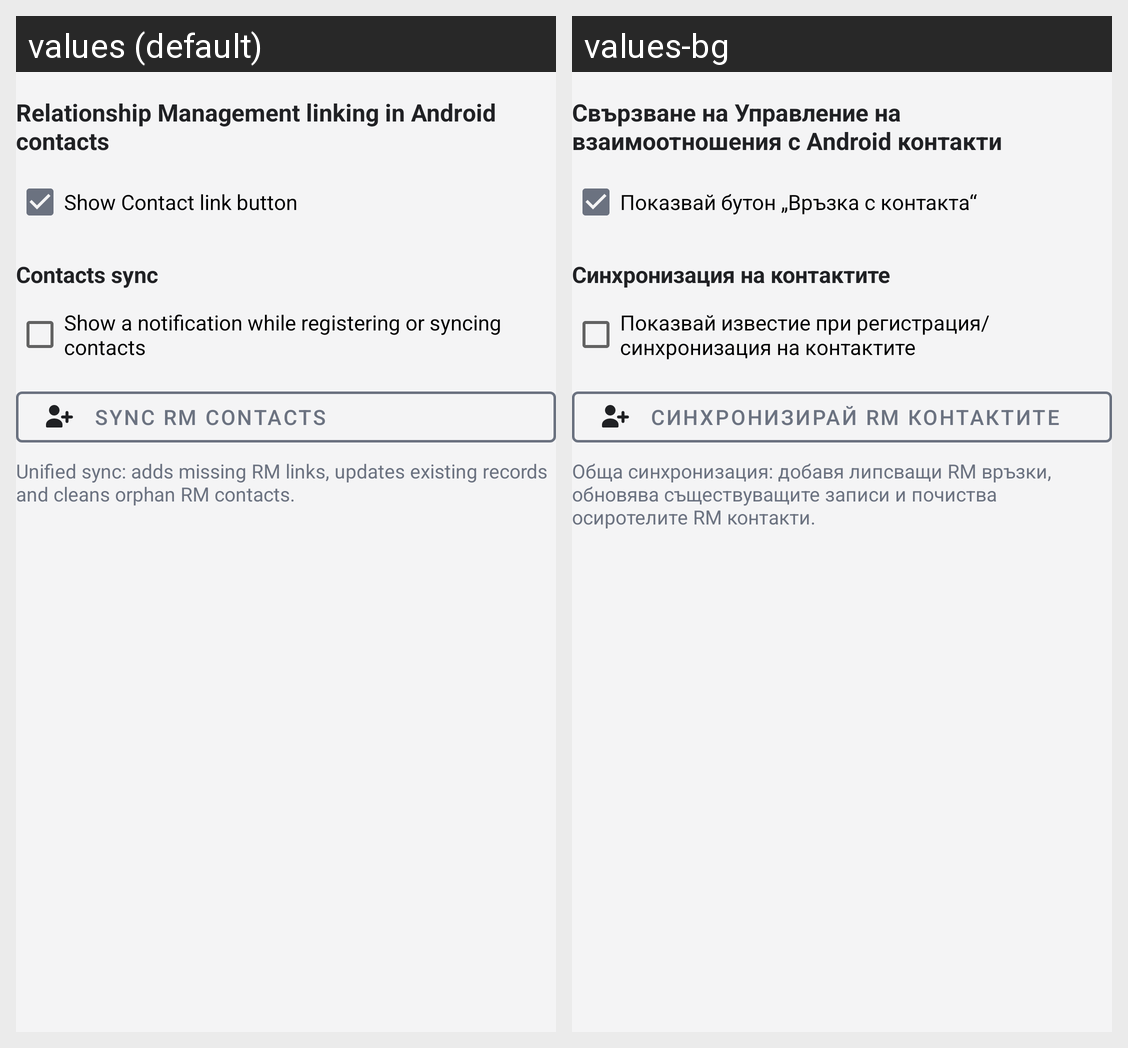

Locale-by-locale string values for the Android screen shown in this grid:
Android screen res/layout/section_contact_link.xml rendered under 2 locales, left to right: values (default), values-bg. Device: Nexus 5 (rendered at 1080×1920; each locale shown at half size, 540×960, under a caption strip naming it); theme Theme.CallLog.
Strings drawn on this screen, with the default value and each locale's value (text and hints the layout hard-codes, and strings that could not be matched under every locale, appear in the picture but are not listed):

contact_link_title
  values: Relationship Management linking in Android contacts
  values-bg: Свързване на Управление на взаимоотношения с Android контакти

contact_link_show_crm_buttons
  values: Show Contact link button
  values-bg: Показвай бутон „Връзка с контакта“

contact_link_bulk_title
  values: Contacts sync
  values-bg: Синхронизация на контактите

settings_contacts_sync_notifications
  values: Show a notification while registering or syncing contacts
  values-bg: Показвай известие при регистрация/синхронизация на контактите

contact_link_sync_all_button
  values: Sync RM contacts
  values-bg: Синхронизирай RM контактите

contact_link_sync_description
  values: Unified sync: adds missing RM links, updates existing records and cleans orphan RM contacts.
  values-bg: Обща синхронизация: добавя липсващи RM връзки, обновява съществуващите записи и почиства осиротелите RM контакти.
